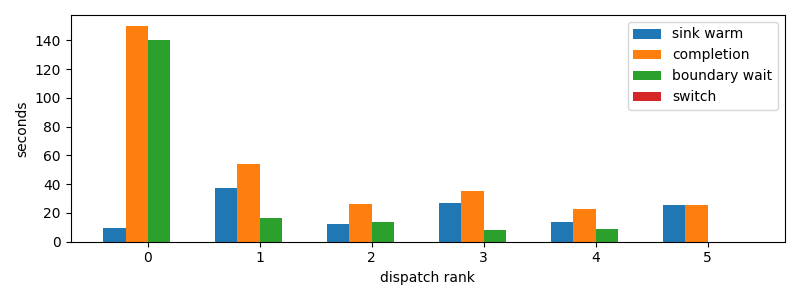

The data file committed next to this chart (first rows):
dispatch_rank, id, action, first_token_s, sink_warm_s, completion_s, source_boundary_wait_s, switch_downtime_s
0, codex:73d322d0-b601-1dd9-84c4-159b0295cf…, R, 9.623, 9.772, 150.2, 140.4, 3.552436828613281e-05
1, codex:3a9add4f-7f4c-6dc9-0af3-0d592a15d7…, R, 32.43, 37.5, 53.82, 16.31, 5.817413330078125e-05
2, codex:842c9d93-3430-2ff2-e472-e555d14138…, R, 12.44, 12.5, 26.43, 13.93, 1.1920928955078125e-05
3, codex:bf2442df-c14f-7346-b281-c4876e3981…, R, 26.97, 27.13, 35.18, 8.05, 7.152557373046875e-06
4, claude:304bbbf3-c270-26de-d2e2-07b7d40c1…, R, 13.87, 13.87, 23.05, 9.185, 1.0251998901367188e-05
5, claude:9beeddeb-27fb-44b4-3825-80aab7624…, R, 25.6, 25.6, 25.61, 0.01192, 1.5735626220703125e-05
